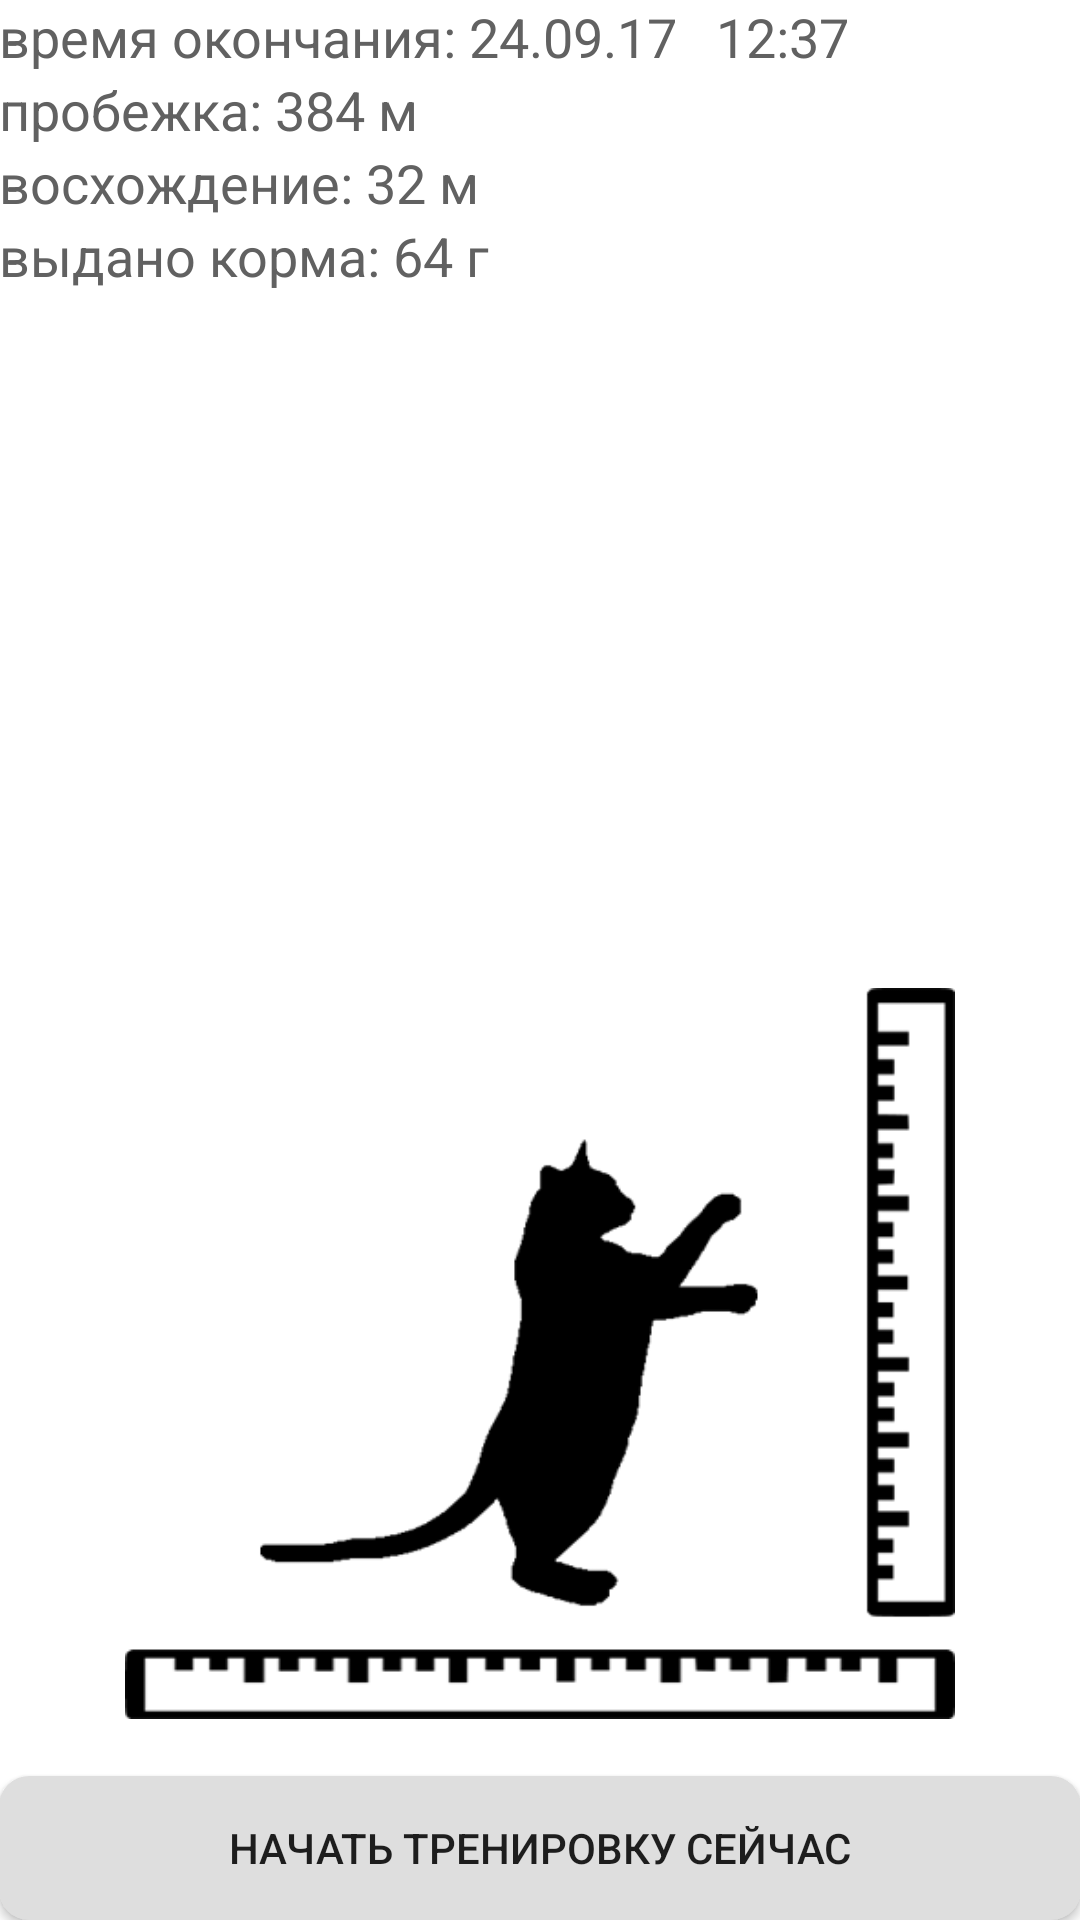

This screen was rendered from an Android layout file. Write that file and the resources it references.
<!-- AndroidManifest.xml: application theme AppTheme -->
<!-- res/layout/activity_cats_progress.xml -->
<?xml version="1.0" encoding="utf-8"?>
<RelativeLayout xmlns:android="http://schemas.android.com/apk/res/android"
    xmlns:app="http://schemas.android.com/apk/res-auto"
    xmlns:tools="http://schemas.android.com/tools"
    android:id="@+id/activity_cats_progress"
    android:layout_width="match_parent"
    android:layout_height="match_parent"
    android:paddingBottom="@dimen/activity_vertical_margin"
    android:paddingLeft="@dimen/activity_horizontal_margin"
    android:paddingRight="@dimen/activity_horizontal_margin"
    android:paddingTop="@dimen/activity_vertical_margin"
    tools:context="com.example.max.rcthrowmqtt.CatsProgress"
    android:background="@android:color/background_light">

    <Button
        android:text="Начать тренировку сейчас"
        android:layout_width="wrap_content"
        android:layout_height="wrap_content"
        android:id="@+id/button5"
        android:background="@drawable/forbutton"
        android:textColor="?attr/actionMenuTextColor"
        android:layout_alignParentBottom="true"
        android:layout_alignParentStart="true"
        android:layout_alignParentEnd="true" />

    <TextView
        android:layout_width="wrap_content"
        android:layout_height="wrap_content"
        android:id="@+id/textView18"
        android:textSize="18sp"
        android:textColor="@color/colorPrimary"
        android:layout_alignParentTop="true"
        android:layout_alignParentStart="true"
        android:layout_alignParentEnd="true"
        android:text="время окончания: 24.09.17   12:37" />

    <TextView
        android:layout_width="wrap_content"
        android:layout_height="wrap_content"
        android:id="@+id/textView13"
        android:textColor="@color/colorPrimary"
        android:textSize="18sp"
        android:layout_below="@+id/textView18"
        android:layout_alignParentStart="true"
        android:layout_alignParentEnd="true"
        android:text="пробежка: 384 м" />

    <TextView
        android:layout_width="wrap_content"
        android:layout_height="wrap_content"
        android:id="@+id/textView21"
        android:textSize="18sp"
        android:textColor="@color/colorPrimary"
        android:layout_below="@+id/textView13"
        android:layout_alignParentStart="true"
        android:layout_alignParentEnd="true"
        android:text="восхождение: 32 м" />

    <TextView
        android:layout_width="wrap_content"
        android:layout_height="wrap_content"
        android:id="@+id/textView19"
        android:textSize="18sp"
        android:textColor="@color/colorPrimary"
        android:layout_below="@+id/textView21"
        android:layout_alignParentStart="true"
        android:layout_alignParentEnd="true"
        android:text="выдано корма: 64 г" />

    <TextView
        android:layout_width="wrap_content"
        android:layout_height="wrap_content"
        android:layout_centerVertical="true"
        android:id="@+id/textView41"
        android:layout_alignParentStart="true"
        android:layout_alignParentEnd="true" />

    <TextView
        android:layout_width="wrap_content"
        android:layout_height="wrap_content"
        android:layout_above="@+id/button5"
        android:id="@+id/textView39"
        android:layout_alignParentEnd="true"
        android:layout_alignParentStart="true" />

    <ImageView
        android:layout_width="wrap_content"
        android:layout_height="wrap_content"
        app:srcCompat="@drawable/withlines"
        android:id="@+id/imageView6"
        android:layout_alignParentStart="true"
        android:layout_above="@+id/textView39"
        android:layout_below="@+id/textView41" />

</RelativeLayout>
<!-- resources referenced by this layout -->
<resources>
  <color name="colorPrimary">#616161</color>
  <!-- drawable forbutton (drawable-hdpi) -->
  <?xml version="1.0" encoding="utf-8"?>
  <shape xmlns:android="http://schemas.android.com/apk/res/android" >
      <solid android:color="#ffdedede" />
      <corners android:bottomRightRadius="10dp"
          android:bottomLeftRadius="10dp"
          android:topRightRadius="10dp"
          android:topLeftRadius="10dp"/>
  </shape>
  <!-- drawable withlines: png bitmap (drawable, 13453 bytes) -->
  <style name="AppTheme" parent="Theme.AppCompat.Light.DarkActionBar">
          
          <item name="android:windowTranslucentStatus">false</item>
          <item name="android:windowTranslucentNavigation">false</item>
          <item name="colorPrimary">@color/colorPrimary</item>
          <item name="colorPrimaryDark">@color/colorPrimaryDark</item>
          <item name="colorAccent">@color/colorAccent</item>
  
      </style>
  <color name="colorPrimaryDark">#ff000000</color>
  <color name="colorAccent">#FF4081</color>
</resources>
